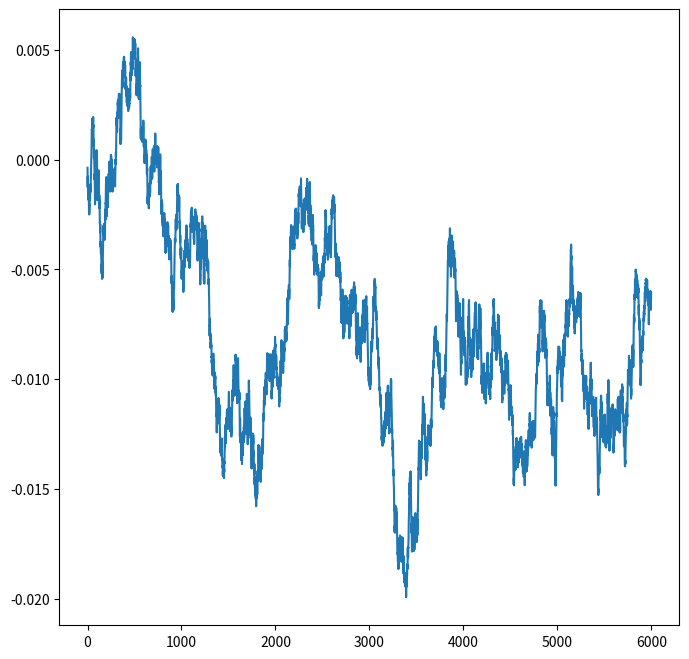

Source code (Python):
import numpy as np
import pandas as pd

def create_noise(len):
  randoms = np.zeros(len)
  rand_value = 0

  for i in range(len):
    rand_value +=(np.random.random()-0.5)/1000
    randoms[i] = rand_value
  return(randoms)

def save_noise(noise,path):
  np.savetxt(path, noise, delimiter=",")

if __name__ == "__main__":
  import matplotlib.pyplot as plt
  randoms = create_noise(6000)
  plt.figure(figsize=(8,8))
  plt.plot(randoms)
